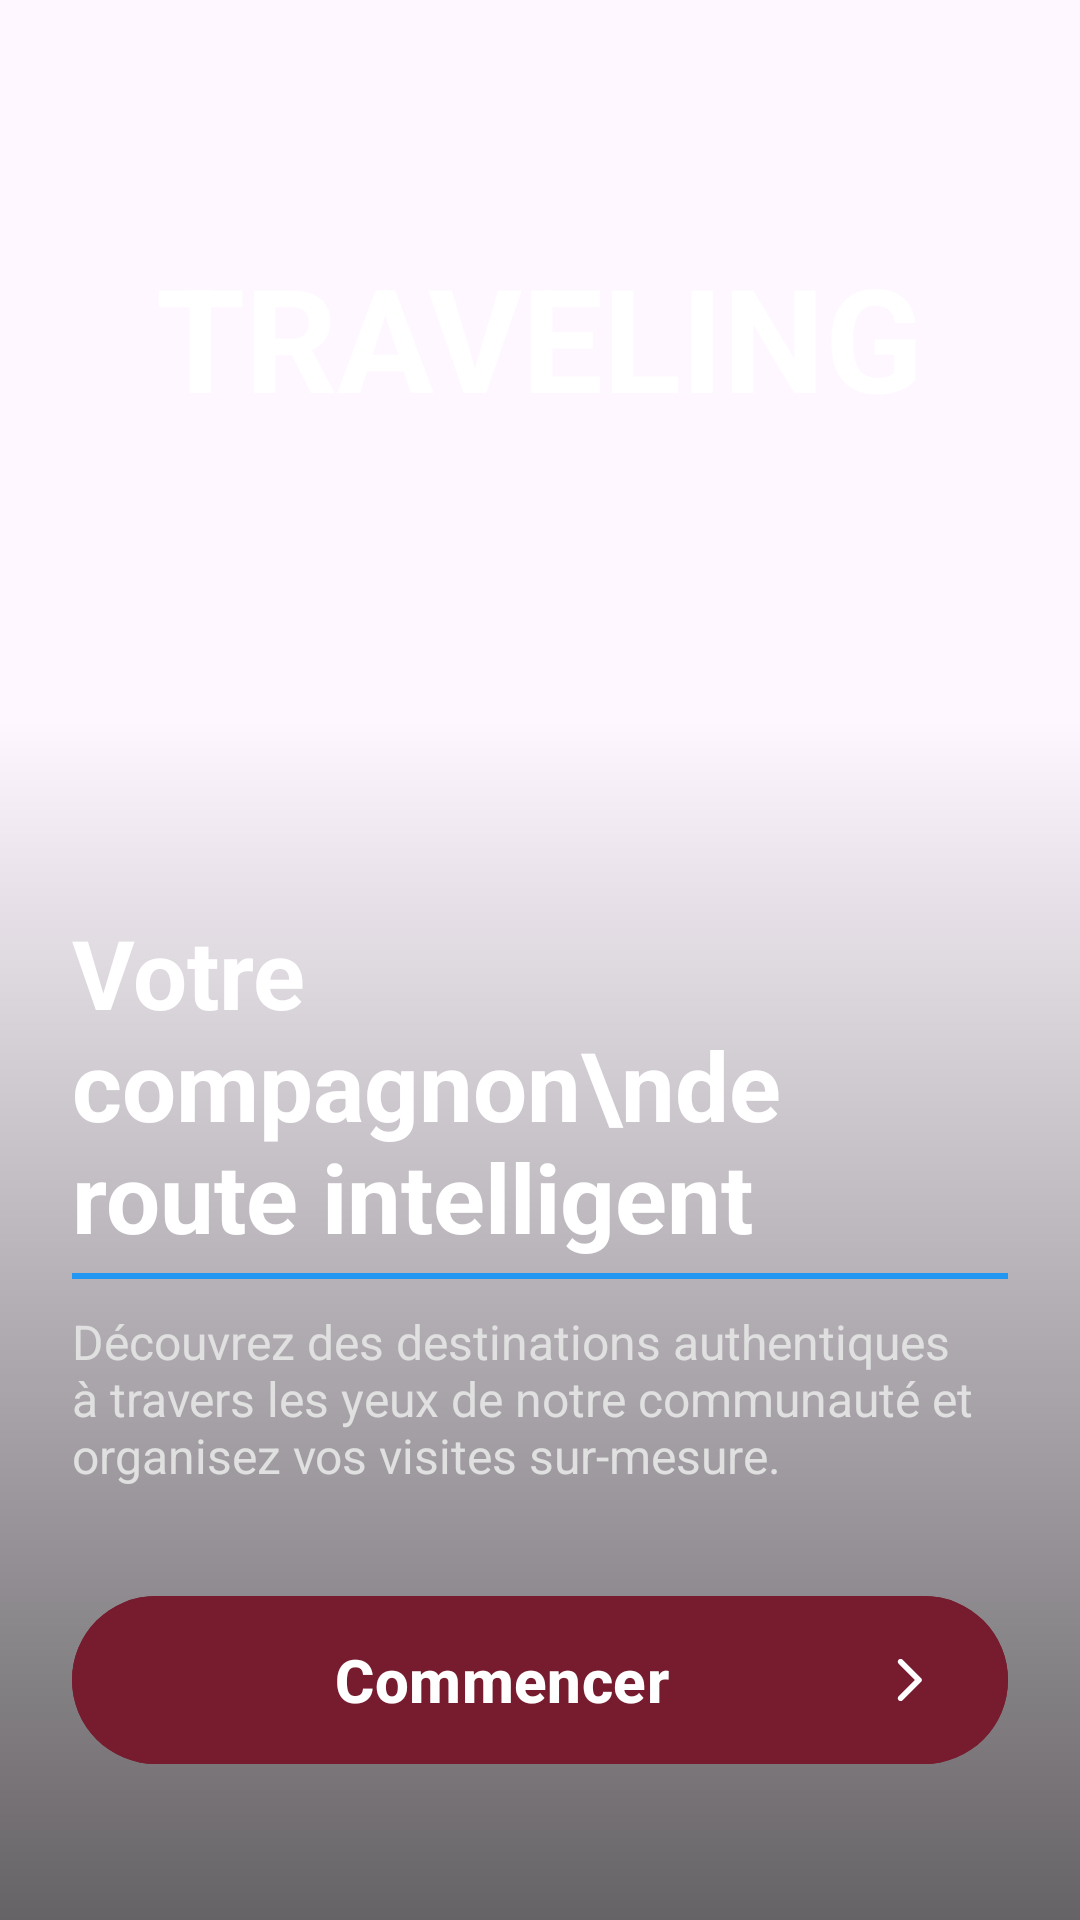

The Android layout XML behind this screen, and the referenced resources:
<!-- AndroidManifest.xml: application theme Theme.Application -->
<!-- res/layout/step1_cover_fragment.xml -->
<?xml version="1.0" encoding="utf-8"?>
<androidx.constraintlayout.widget.ConstraintLayout xmlns:android="http://schemas.android.com/apk/res/android"
    xmlns:app="http://schemas.android.com/apk/res-auto"
    android:layout_width="match_parent"
    android:layout_height="match_parent">

    <ImageView
        android:id="@+id/ivBackground"
        android:layout_width="match_parent"
        android:layout_height="match_parent"
        android:scaleType="centerCrop"
        android:src="@drawable/title_image" />

    <TextView
        android:id="@+id/tvBrand"
        android:layout_width="wrap_content"
        android:layout_height="wrap_content"
        android:layout_marginTop="80dp"
        android:text="TRAVELING"
        android:textColor="@android:color/white"
        android:textSize="48sp"
        android:textStyle="bold"
        app:layout_constraintEnd_toEndOf="parent"
        app:layout_constraintStart_toStartOf="parent"
        app:layout_constraintTop_toTopOf="parent" />

    <View
        android:layout_width="match_parent"
        android:layout_height="400dp"
        android:background="@drawable/scrim_bottom"
        app:layout_constraintBottom_toBottomOf="parent" />

    <TextView
        android:id="@+id/tvTitle"
        android:layout_width="0dp"
        android:layout_height="wrap_content"
        android:layout_marginStart="24dp"
        android:layout_marginEnd="24dp"
        android:layout_marginBottom="16dp"
        android:text="Votre compagnon\nde route intelligent"
        android:textColor="@android:color/white"
        android:textSize="32sp"
        android:textStyle="bold"
        app:layout_constraintBottom_toTopOf="@id/tvDesc"
        app:layout_constraintEnd_toEndOf="parent"
        app:layout_constraintStart_toStartOf="parent" />

    <View
        android:layout_width="0dp"
        android:layout_height="2dp"
        android:layout_marginTop="4dp"
        android:background="#2196F3"
        app:layout_constraintStart_toStartOf="@id/tvTitle"
        app:layout_constraintEnd_toEndOf="@id/tvTitle"
        app:layout_constraintTop_toBottomOf="@id/tvTitle" />

    <TextView
        android:id="@+id/tvDesc"
        android:layout_width="0dp"
        android:layout_height="wrap_content"
        android:layout_marginStart="24dp"
        android:layout_marginEnd="24dp"
        android:layout_marginBottom="32dp"
        android:text="Découvrez des destinations authentiques à travers les yeux de notre communauté et organisez vos visites sur-mesure."
        android:textColor="#E0E0E0"
        android:textSize="16sp"
        app:layout_constraintBottom_toTopOf="@id/btnCommencer"
        app:layout_constraintEnd_toEndOf="parent"
        app:layout_constraintStart_toStartOf="parent" />

    <com.google.android.material.button.MaterialButton
        android:id="@+id/btnCommencer"
        android:layout_width="match_parent"
        android:layout_height="64dp"
        android:layout_marginStart="24dp"
        android:layout_marginEnd="24dp"
        android:layout_marginBottom="48dp"
        android:backgroundTint="@color/primary_color"
        android:text="Commencer"
        android:textAllCaps="false"
        android:textSize="20sp"
        android:textStyle="bold"
        app:cornerRadius="32dp"
        app:icon="@drawable/round_chevron_right_48"
        app:iconGravity="end"
        app:layout_constraintBottom_toBottomOf="parent" />

</androidx.constraintlayout.widget.ConstraintLayout>
<!-- resources referenced by this layout -->
<resources>
  <color name="primary_color">#761C2E</color>
  <!-- drawable round_chevron_right_48 (drawable) -->
  <vector xmlns:android="http://schemas.android.com/apk/res/android" android:autoMirrored="true" android:height="48dp" android:tint="#FFFFFF" android:viewportHeight="24" android:viewportWidth="24" android:width="48dp">
        
      <path android:fillColor="@android:color/white" android:pathData="M7.38,21.01c0.49,0.49 1.28,0.49 1.77,0l8.31,-8.31c0.39,-0.39 0.39,-1.02 0,-1.41L9.15,2.98c-0.49,-0.49 -1.28,-0.49 -1.77,0s-0.49,1.28 0,1.77L14.62,12l-7.25,7.25c-0.48,0.48 -0.48,1.28 0.01,1.76z"/>
      
  </vector>
  <!-- drawable scrim_bottom (drawable) -->
  <shape xmlns:android="http://schemas.android.com/apk/res/android">
      <gradient
          android:angle="90"
          android:endColor="@android:color/transparent"
          android:startColor="#99000000" /> </shape>
  <style name="Theme.Application" parent="Theme.Material3.DayNight.NoActionBar">
          
          <item name="colorPrimary">@color/primary_color</item>
          <item name="colorOnBackground">@color/black</item>
          
          <item name="colorSecondary">@color/secondary_color</item>
          
          <item name="android:statusBarColor">?attr/colorPrimaryVariant</item>
          
      </style>
  <color name="black">#0A0908</color>
  <color name="secondary_color">#E58F65</color>
</resources>
